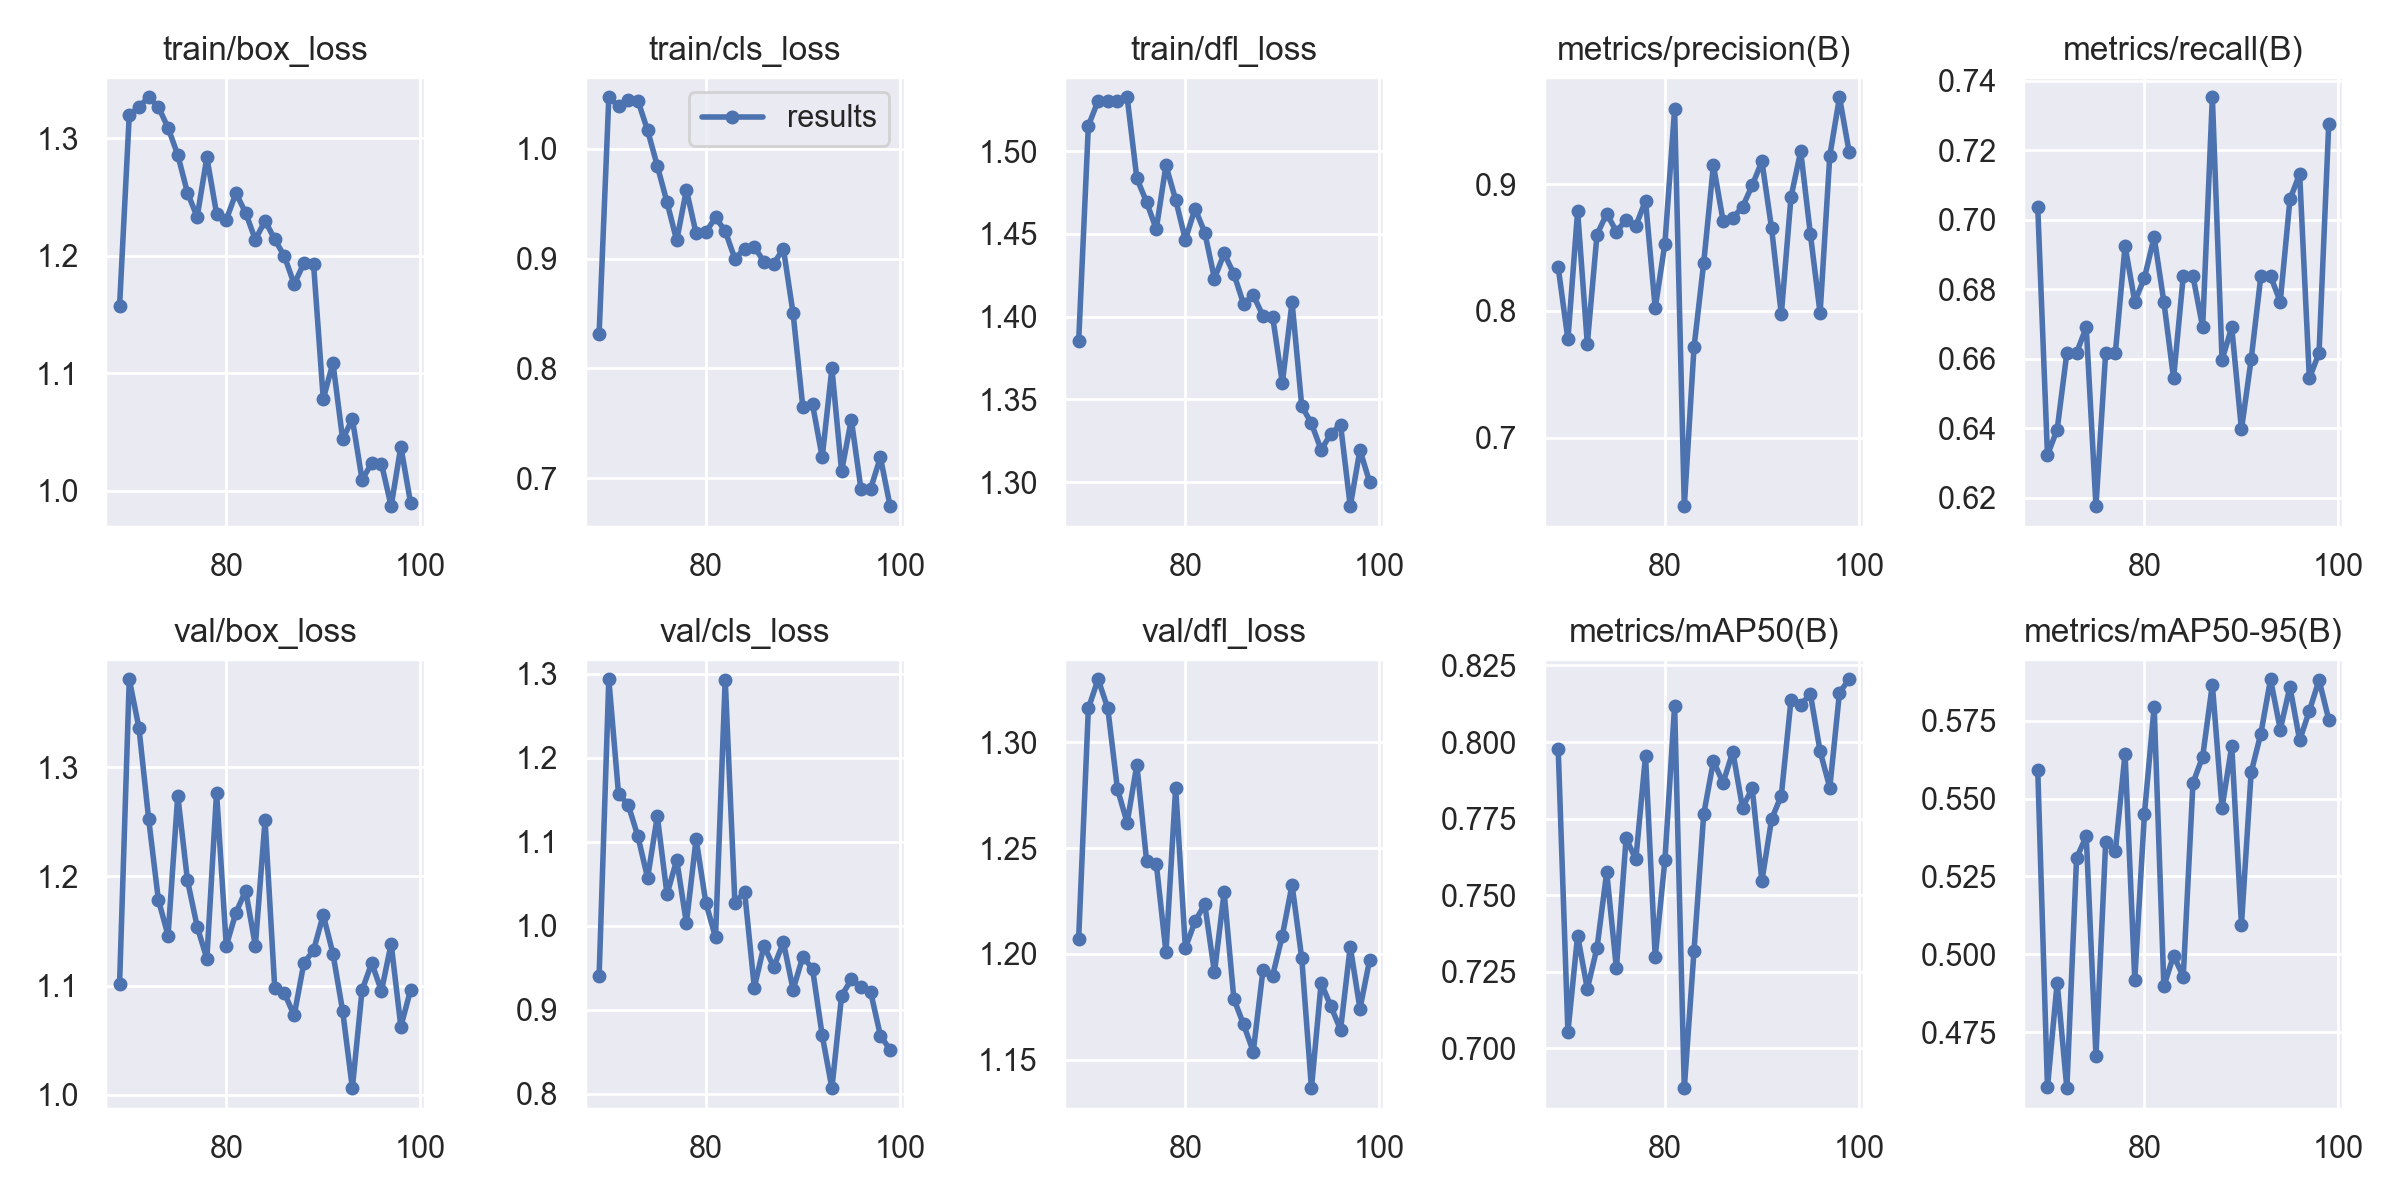

Values plotted in this chart, from the file beside it:
epoch, train/box_loss, train/cls_loss, train/dfl_loss, metrics/precision(B), metrics/recall(B), metrics/mAP50(B), metrics/mAP50-95(B), val/box_loss, val/cls_loss, val/dfl_loss, lr/pg0, lr/pg1, lr/pg2
69, 1.157, 0.8315, 1.385, 0.8343, 0.7036, 0.7976, 0.5592, 1.101, 0.9401, 1.207, 0.01634, 0.01634, 0.01634
70, 1.32, 1.047, 1.515, 0.7774, 0.6323, 0.7054, 0.4573, 1.381, 1.293, 1.316, 0.05, 0.05, 0.05
71, 1.327, 1.039, 1.53, 0.8788, 0.6397, 0.7368, 0.4909, 1.336, 1.157, 1.33, 0.04951, 0.04951, 0.04951
72, 1.335, 1.045, 1.53, 0.774, 0.6618, 0.7194, 0.457, 1.253, 1.144, 1.316, 0.04901, 0.04901, 0.04901
73, 1.327, 1.044, 1.53, 0.8602, 0.6618, 0.7328, 0.5309, 1.179, 1.106, 1.278, 0.04852, 0.04852, 0.04852
74, 1.309, 1.017, 1.533, 0.8768, 0.6691, 0.7575, 0.538, 1.146, 1.057, 1.262, 0.04802, 0.04802, 0.04802
75, 1.286, 0.9846, 1.484, 0.8626, 0.6177, 0.7261, 0.4675, 1.274, 1.13, 1.289, 0.04752, 0.04752, 0.04752
76, 1.254, 0.9514, 1.469, 0.8719, 0.6618, 0.7686, 0.5359, 1.196, 1.037, 1.244, 0.04703, 0.04703, 0.04703
77, 1.233, 0.9165, 1.453, 0.867, 0.6618, 0.7617, 0.5332, 1.154, 1.078, 1.243, 0.04653, 0.04653, 0.04653
78, 1.284, 0.9627, 1.491, 0.887, 0.6925, 0.7954, 0.5645, 1.125, 1.003, 1.201, 0.04604, 0.04604, 0.04604
79, 1.236, 0.9229, 1.471, 0.8021, 0.6765, 0.7298, 0.4919, 1.277, 1.103, 1.279, 0.04555, 0.04555, 0.04555
80, 1.231, 0.9241, 1.446, 0.8531, 0.6834, 0.7614, 0.5452, 1.137, 1.028, 1.203, 0.04505, 0.04505, 0.04505
81, 1.253, 0.9376, 1.465, 0.9594, 0.6951, 0.8119, 0.5795, 1.167, 0.986, 1.215, 0.04455, 0.04455, 0.04455
82, 1.237, 0.9252, 1.451, 0.6459, 0.6765, 0.687, 0.4897, 1.187, 1.293, 1.224, 0.04406, 0.04406, 0.04406
83, 1.214, 0.8998, 1.423, 0.7711, 0.6544, 0.7318, 0.4996, 1.137, 1.027, 1.191, 0.04356, 0.04356, 0.04356
84, 1.23, 0.9092, 1.438, 0.8379, 0.6838, 0.7764, 0.4929, 1.252, 1.04, 1.229, 0.04307, 0.04307, 0.04307
85, 1.214, 0.9107, 1.426, 0.915, 0.6838, 0.7937, 0.555, 1.098, 0.9263, 1.179, 0.04258, 0.04258, 0.04258
86, 1.2, 0.8972, 1.408, 0.871, 0.6691, 0.7867, 0.5635, 1.093, 0.9762, 1.167, 0.04208, 0.04208, 0.04208
87, 1.176, 0.8955, 1.413, 0.8736, 0.7353, 0.7968, 0.5867, 1.073, 0.9506, 1.154, 0.04158, 0.04158, 0.04158
88, 1.194, 0.909, 1.401, 0.882, 0.6598, 0.7786, 0.5471, 1.121, 0.9802, 1.192, 0.04109, 0.04109, 0.04109
89, 1.193, 0.85, 1.4, 0.8991, 0.6691, 0.7849, 0.5669, 1.132, 0.9237, 1.19, 0.04059, 0.04059, 0.04059
90, 1.078, 0.7648, 1.36, 0.9181, 0.6397, 0.7547, 0.5095, 1.165, 0.963, 1.209, 0.0401, 0.0401, 0.0401
91, 1.109, 0.7674, 1.409, 0.865, 0.6599, 0.7748, 0.5584, 1.129, 0.9488, 1.233, 0.03961, 0.03961, 0.03961
92, 1.044, 0.719, 1.346, 0.7973, 0.6838, 0.7825, 0.5709, 1.077, 0.8694, 1.198, 0.03911, 0.03911, 0.03911
93, 1.061, 0.8, 1.335, 0.8898, 0.6838, 0.8137, 0.5883, 1.006, 0.8065, 1.137, 0.03861, 0.03861, 0.03861
94, 1.009, 0.7063, 1.319, 0.926, 0.6765, 0.8122, 0.5722, 1.096, 0.9164, 1.186, 0.03812, 0.03812, 0.03812
95, 1.023, 0.7532, 1.329, 0.8605, 0.7059, 0.8156, 0.5859, 1.121, 0.9359, 1.175, 0.03762, 0.03762, 0.03762
96, 1.023, 0.6897, 1.335, 0.7982, 0.7132, 0.797, 0.5687, 1.095, 0.9266, 1.164, 0.03713, 0.03713, 0.03713
97, 0.9868, 0.6905, 1.285, 0.9225, 0.6544, 0.7851, 0.5782, 1.138, 0.9207, 1.204, 0.03664, 0.03664, 0.03664
98, 1.038, 0.7189, 1.319, 0.9686, 0.6618, 0.8162, 0.5881, 1.062, 0.869, 1.174, 0.03614, 0.03614, 0.03614
99, 0.9896, 0.6744, 1.3, 0.9252, 0.7277, 0.8205, 0.5754, 1.096, 0.8521, 1.197, 0.03565, 0.03565, 0.03565
